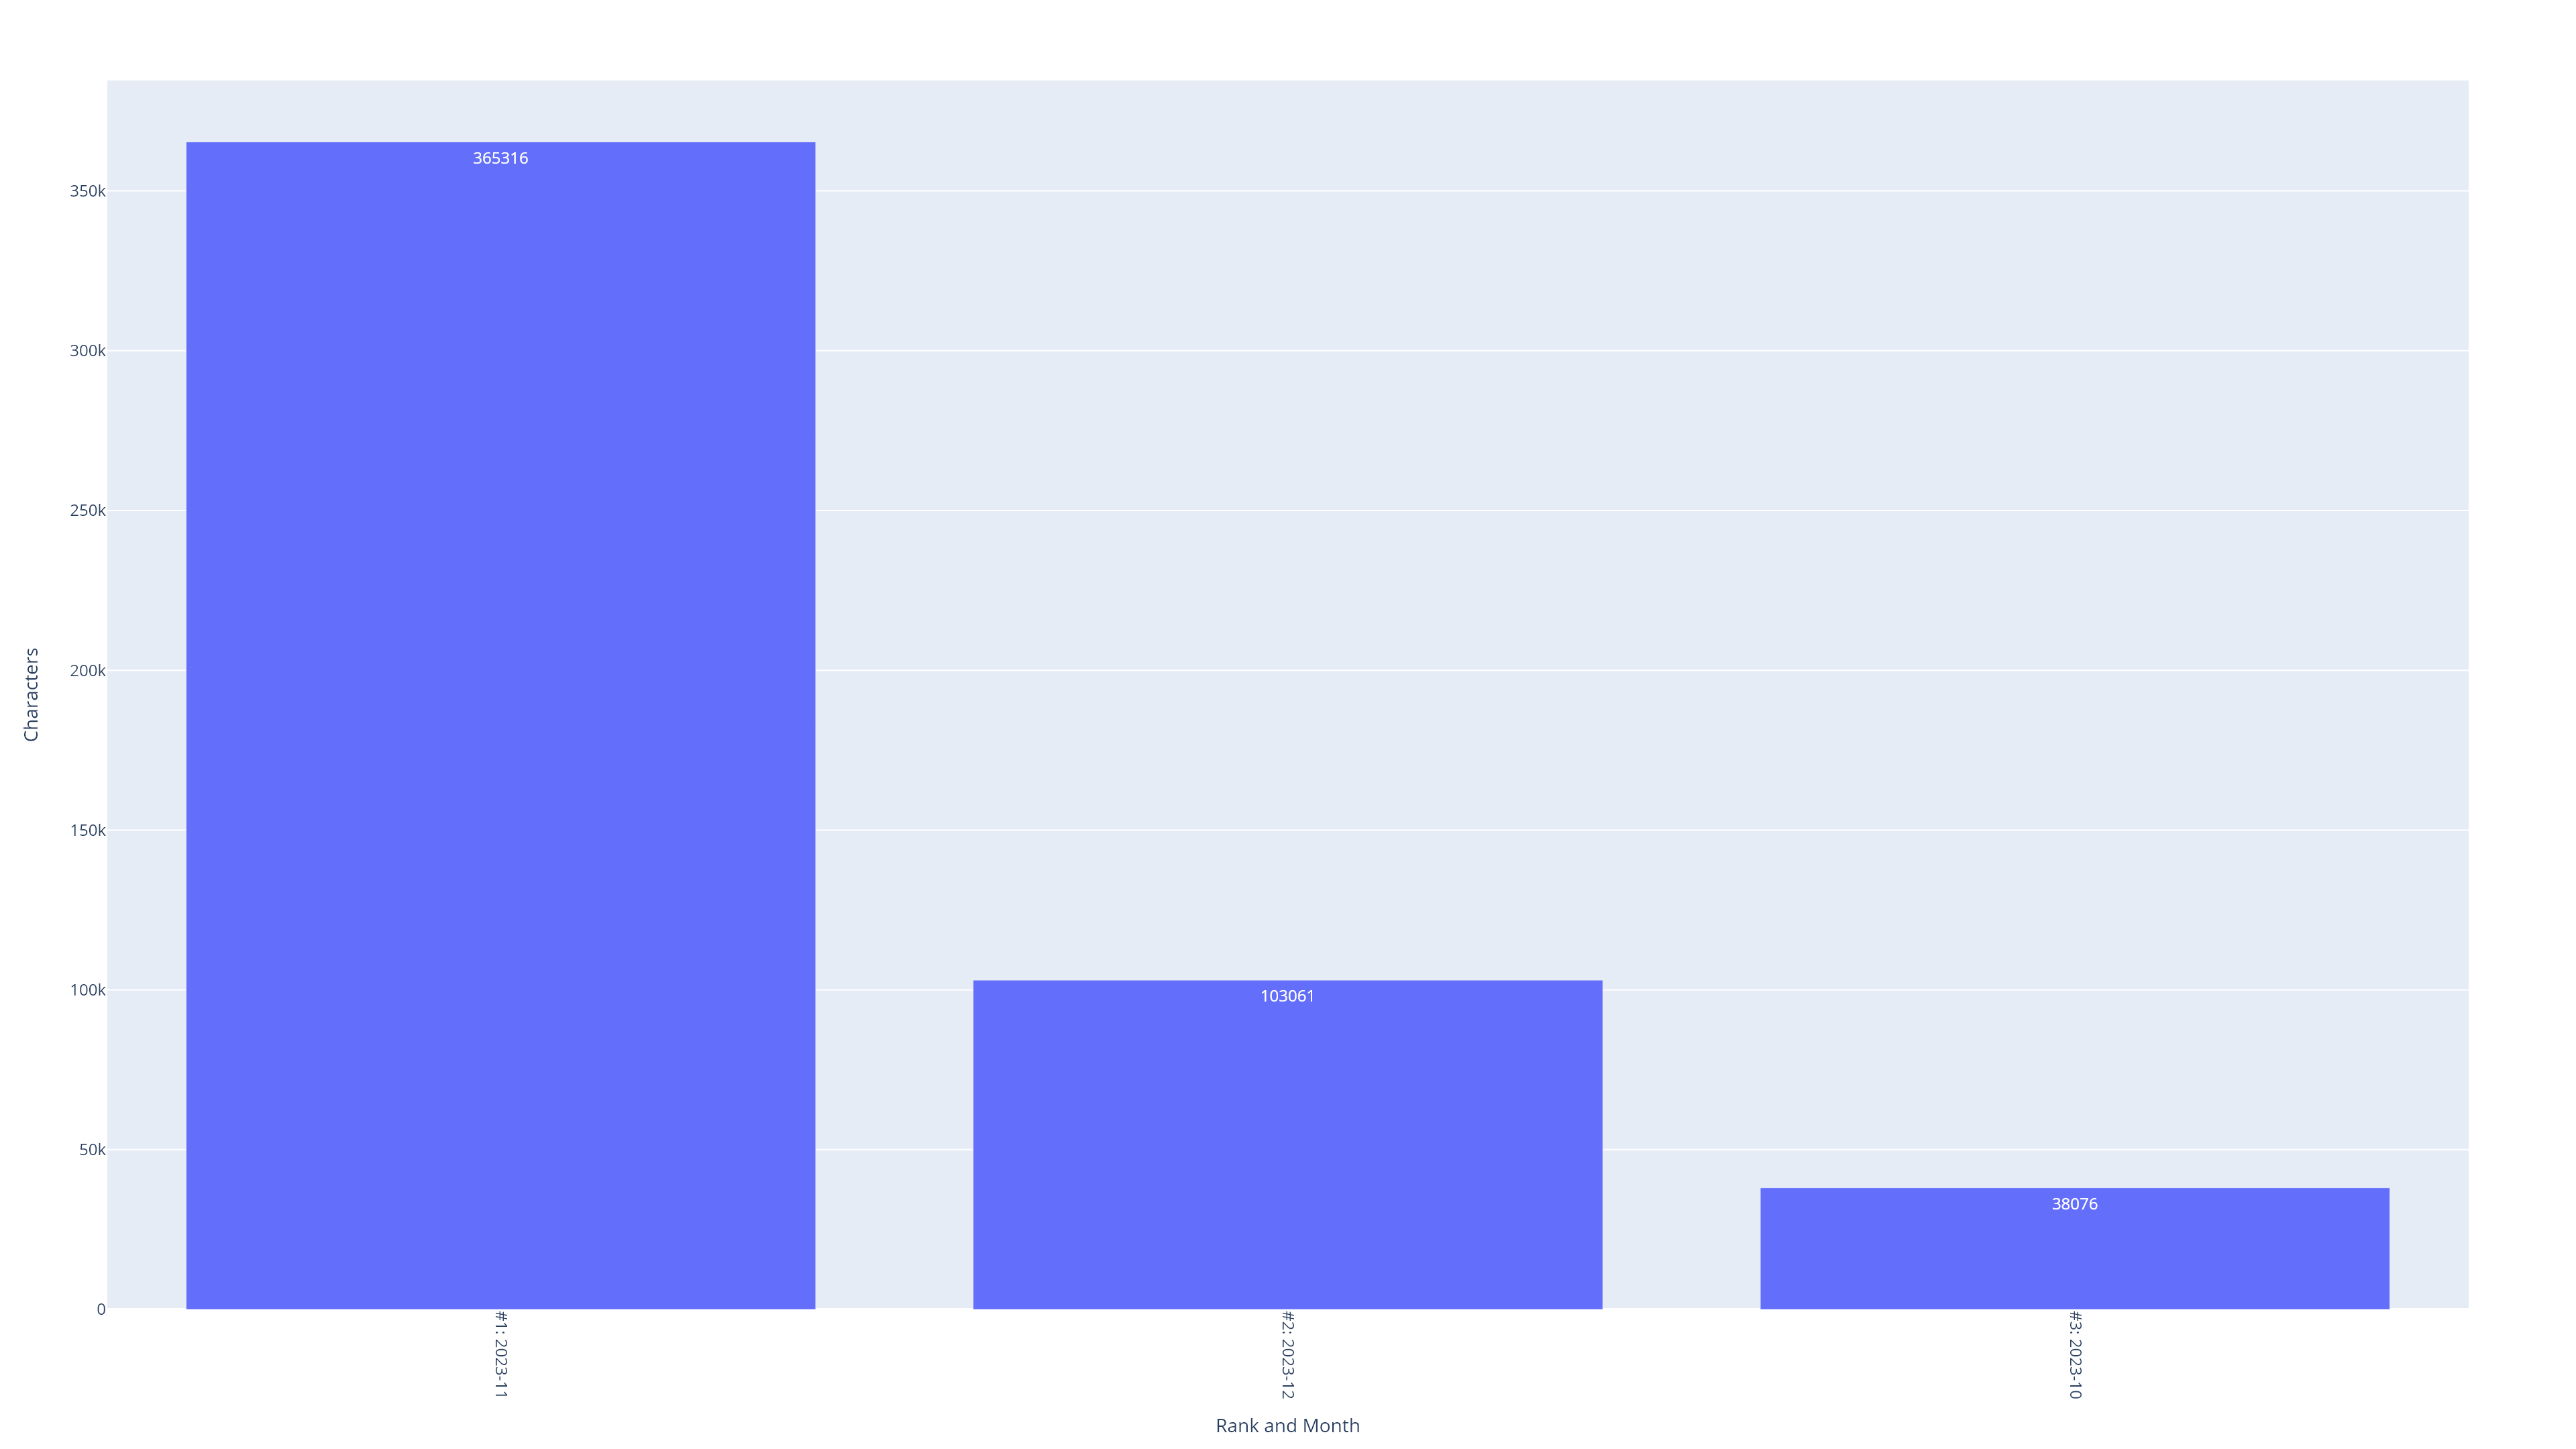

The data file committed next to this chart (first rows):
Local_Start_Year, Local_End_Year, Local_Start_Month, Local_End_Month, Characters, Rank, Rank and Month
2023, 2023, 11, 11, 365316, 1, #1: 2023-11
2023, 2023, 12, 12, 103061, 2, #2: 2023-12
2023, 2023, 10, 10, 38076, 3, #3: 2023-10
